Run: headless pygame with SDL's dummy video driver; simulated clock (each Clock.tick advances the game by its frame time, no real sleeping); random seed 0; keys injected as events and as key.get_pressed() state; no mouse input; restart key R tapped at the start of phases 3 and 4.
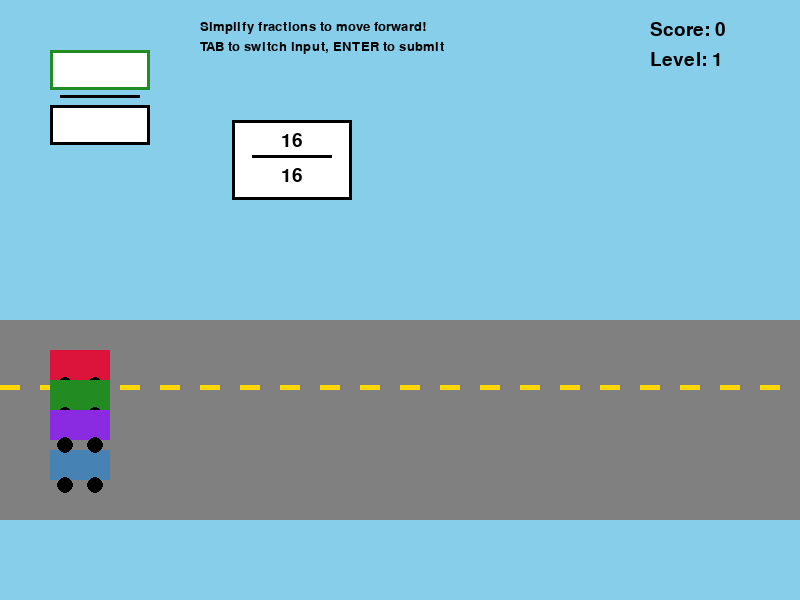
Frame 1 of 4 · flips 1–60 · no input
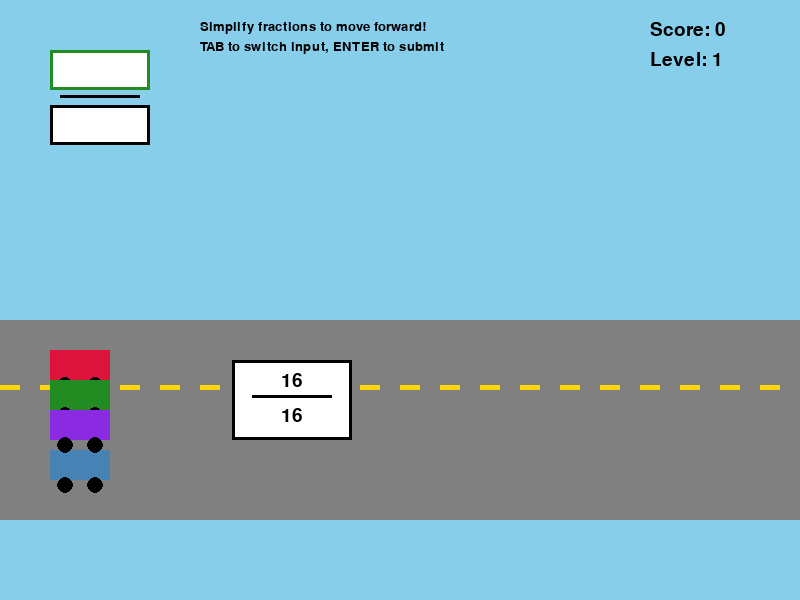
Frame 2 of 4 · flips 61–180 · tapped SPACE, RETURN · held RIGHT (→), D
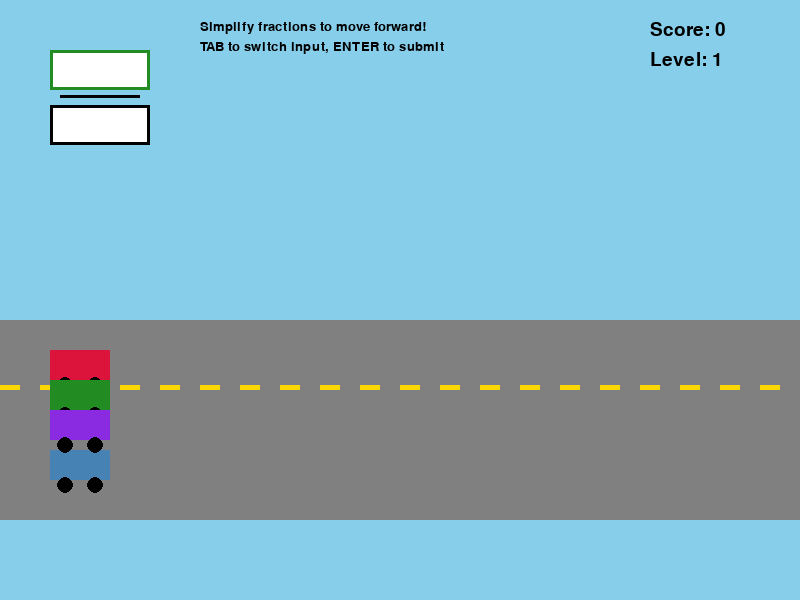
Frame 3 of 4 · flips 181–300 · tapped R · held DOWN (↓), S
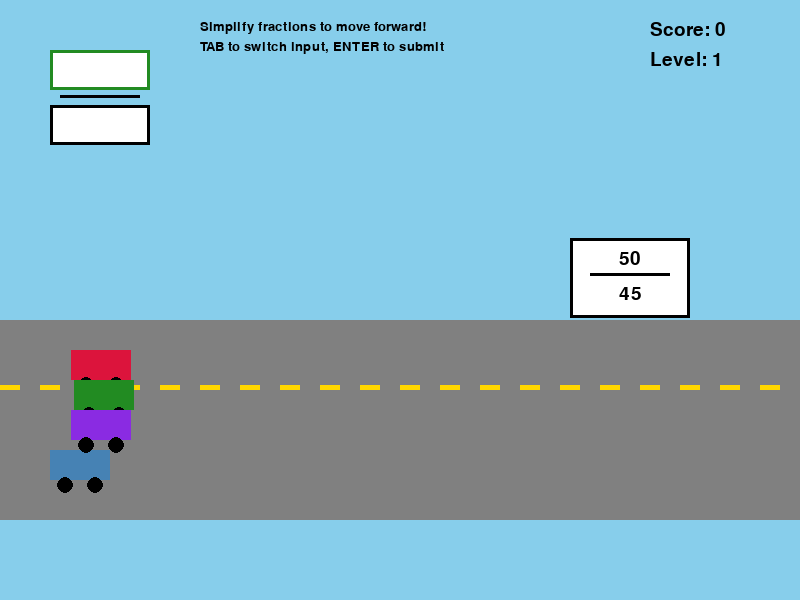
Frame 4 of 4 · flips 301–420 · tapped R · held LEFT (←), A, UP (↑), W

The pygame program that drew these frames:

import pygame
import random
import sys

# Initialize pygame
pygame.init()

# Screen settings
WIDTH, HEIGHT = 800, 600
screen = pygame.display.set_mode((WIDTH, HEIGHT))
pygame.display.set_caption("Fraction Race - Simplify to Win!")

# Fonts
font = pygame.font.SysFont("arial", 28)
big_font = pygame.font.SysFont("arial", 36)
small_font = pygame.font.SysFont("arial", 20)

# Colors
WHITE = (255, 255, 255)
BLACK = (0, 0, 0)
RED = (220, 20, 60)
GREEN = (34, 139, 34)
BLUE = (70, 130, 180)
YELLOW = (255, 215, 0)
PURPLE = (138, 43, 226)
GRAY = (128, 128, 128)

# Helper functions
def gcd(a, b):
    while b:
        a, b = b, a % b
    return a

def generate_fraction():
    # Generate fractions that can be simplified
    original_num = random.randint(2, 12)
    original_den = random.randint(2, 12)
    multiplier = random.randint(2, 6)
    
    num = original_num * multiplier
    den = original_den * multiplier
    
    # Simplified form
    g = gcd(original_num, original_den)
    simplified_num = original_num // g
    simplified_den = original_den // g
    
    return num, den, simplified_num, simplified_den

class Car:
    def __init__(self, y_pos, color):
        self.x = 50
        self.y = y_pos
        self.color = color
        self.speed = 0
        self.progress = 0
        
    def draw(self):
        # Draw car body
        pygame.draw.rect(screen, self.color, (self.x, self.y, 60, 30))
        # Draw wheels
        pygame.draw.circle(screen, BLACK, (self.x + 15, self.y + 35), 8)
        pygame.draw.circle(screen, BLACK, (self.x + 45, self.y + 35), 8)
        
    def move(self, distance):
        self.progress += distance
        self.x = min(50 + self.progress * 3, WIDTH - 100)

class FractionCard:
    def __init__(self, num, den, simp_num, simp_den):
        self.num = num
        self.den = den
        self.simp_num = simp_num
        self.simp_den = simp_den
        self.x = random.randint(100, WIDTH - 200)
        self.y = 0
        self.speed = 2
        self.width = 120
        self.height = 80
        
    def move(self):
        self.y += self.speed
        
    def draw(self):
        # Draw card background
        pygame.draw.rect(screen, WHITE, (self.x, self.y, self.width, self.height))
        pygame.draw.rect(screen, BLACK, (self.x, self.y, self.width, self.height), 3)
        
        # Draw fraction
        fraction_text = font.render(f"{self.num}", True, BLACK)
        line_rect = pygame.Rect(self.x + 20, self.y + 35, 80, 3)
        pygame.draw.rect(screen, BLACK, line_rect)
        den_text = font.render(f"{self.den}", True, BLACK)
        
        # Center the texts
        num_rect = fraction_text.get_rect(center=(self.x + 60, self.y + 20))
        den_rect = den_text.get_rect(center=(self.x + 60, self.y + 55))
        
        screen.blit(fraction_text, num_rect)
        screen.blit(den_text, den_rect)

# Game variables
player_car = Car(450, BLUE)
ai_cars = [
    Car(350, RED),
    Car(380, GREEN),
    Car(410, PURPLE)
]

cards = []
current_input_num = ""
current_input_den = ""
input_mode = "numerator"  # "numerator" or "denominator"
score = 0
level = 1
cards_solved = 0
clock = pygame.time.Clock()

# Spawn first card
num, den, simp_num, simp_den = generate_fraction()
cards.append(FractionCard(num, den, simp_num, simp_den))

# Game loop
game_running = True
while game_running:
    screen.fill((135, 206, 235))  # Sky blue background
    
    # Draw race track
    pygame.draw.rect(screen, GRAY, (0, 320, WIDTH, 200))
    for i in range(0, WIDTH, 40):
        pygame.draw.rect(screen, YELLOW, (i, 385, 20, 5))
    
    for event in pygame.event.get():
        if event.type == pygame.QUIT:
            pygame.quit()
            sys.exit()
        elif event.type == pygame.KEYDOWN:
            if event.key == pygame.K_RETURN:
                if cards and current_input_num and current_input_den:
                    if (int(current_input_num) == cards[0].simp_num and 
                        int(current_input_den) == cards[0].simp_den):
                        # Correct answer - player moves forward
                        player_car.move(20)
                        score += 10
                        cards_solved += 1
                        
                        # Check for level up
                        if cards_solved % 5 == 0:
                            level += 1
                        
                        cards.pop(0)
                        num, den, simp_num, simp_den = generate_fraction()
                        cards.append(FractionCard(num, den, simp_num, simp_den))
                    
                    # AI cars move randomly
                    for car in ai_cars:
                        car.move(random.randint(3, 8))
                    
                    current_input_num = ""
                    current_input_den = ""
                    input_mode = "numerator"
                    
            elif event.key == pygame.K_TAB:
                input_mode = "denominator" if input_mode == "numerator" else "numerator"
            elif event.key == pygame.K_BACKSPACE:
                if input_mode == "numerator":
                    current_input_num = current_input_num[:-1]
                else:
                    current_input_den = current_input_den[:-1]
            else:
                if event.unicode.isdigit():
                    if input_mode == "numerator":
                        current_input_num += event.unicode
                    else:
                        current_input_den += event.unicode

    # Update cards
    for card in cards:
        card.move()
        card.draw()
        
        if card.y > HEIGHT:  # Card missed
            cards.pop(0)
            num, den, simp_num, simp_den = generate_fraction()
            cards.append(FractionCard(num, den, simp_num, simp_den))
            # AI cars get advantage when player misses
            for car in ai_cars:
                car.move(random.randint(5, 10))

    # Draw cars
    player_car.draw()
    for car in ai_cars:
        car.draw()
    
    # Check win condition
    if player_car.x >= WIDTH - 100:
        # Player wins
        win_text = big_font.render("YOU WON! Press R to restart", True, GREEN)
        win_rect = win_text.get_rect(center=(WIDTH//2, HEIGHT//2))
        pygame.draw.rect(screen, WHITE, win_rect.inflate(40, 20))
        screen.blit(win_text, win_rect)
        
        keys = pygame.key.get_pressed()
        if keys[pygame.K_r]:
            # Reset game
            player_car = Car(450, BLUE)
            ai_cars = [Car(350, RED), Car(380, GREEN), Car(410, PURPLE)]
            score = 0
            level = 1
            cards_solved = 0
    
    # Check lose condition
    for car in ai_cars:
        if car.x >= WIDTH - 100:
            lose_text = big_font.render("AI WON! Press R to restart", True, RED)
            lose_rect = lose_text.get_rect(center=(WIDTH//2, HEIGHT//2))
            pygame.draw.rect(screen, WHITE, lose_rect.inflate(40, 20))
            screen.blit(lose_text, lose_rect)
            
            keys = pygame.key.get_pressed()
            if keys[pygame.K_r]:
                # Reset game
                player_car = Car(450, BLUE)
                ai_cars = [Car(350, RED), Car(380, GREEN), Car(410, PURPLE)]
                score = 0
                level = 1
                cards_solved = 0

    # Draw input boxes
    # Numerator input
    num_color = GREEN if input_mode == "numerator" else BLACK
    pygame.draw.rect(screen, WHITE, (50, 50, 100, 40))
    pygame.draw.rect(screen, num_color, (50, 50, 100, 40), 3)
    num_input_text = font.render(current_input_num, True, BLACK)
    screen.blit(num_input_text, (55, 55))
    
    # Fraction line
    pygame.draw.rect(screen, BLACK, (60, 95, 80, 3))
    
    # Denominator input
    den_color = GREEN if input_mode == "denominator" else BLACK
    pygame.draw.rect(screen, WHITE, (50, 105, 100, 40))
    pygame.draw.rect(screen, den_color, (50, 105, 100, 40), 3)
    den_input_text = font.render(current_input_den, True, BLACK)
    screen.blit(den_input_text, (55, 110))

    # Draw UI
    score_text = font.render(f"Score: {score}", True, BLACK)
    screen.blit(score_text, (WIDTH - 150, 20))
    
    level_text = font.render(f"Level: {level}", True, BLACK)
    screen.blit(level_text, (WIDTH - 150, 50))

    # Instructions
    inst1 = small_font.render("Simplify fractions to move forward!", True, BLACK)
    inst2 = small_font.render("TAB to switch input, ENTER to submit", True, BLACK)
    screen.blit(inst1, (200, 20))
    screen.blit(inst2, (200, 40))

    pygame.display.flip()
    clock.tick(60)
